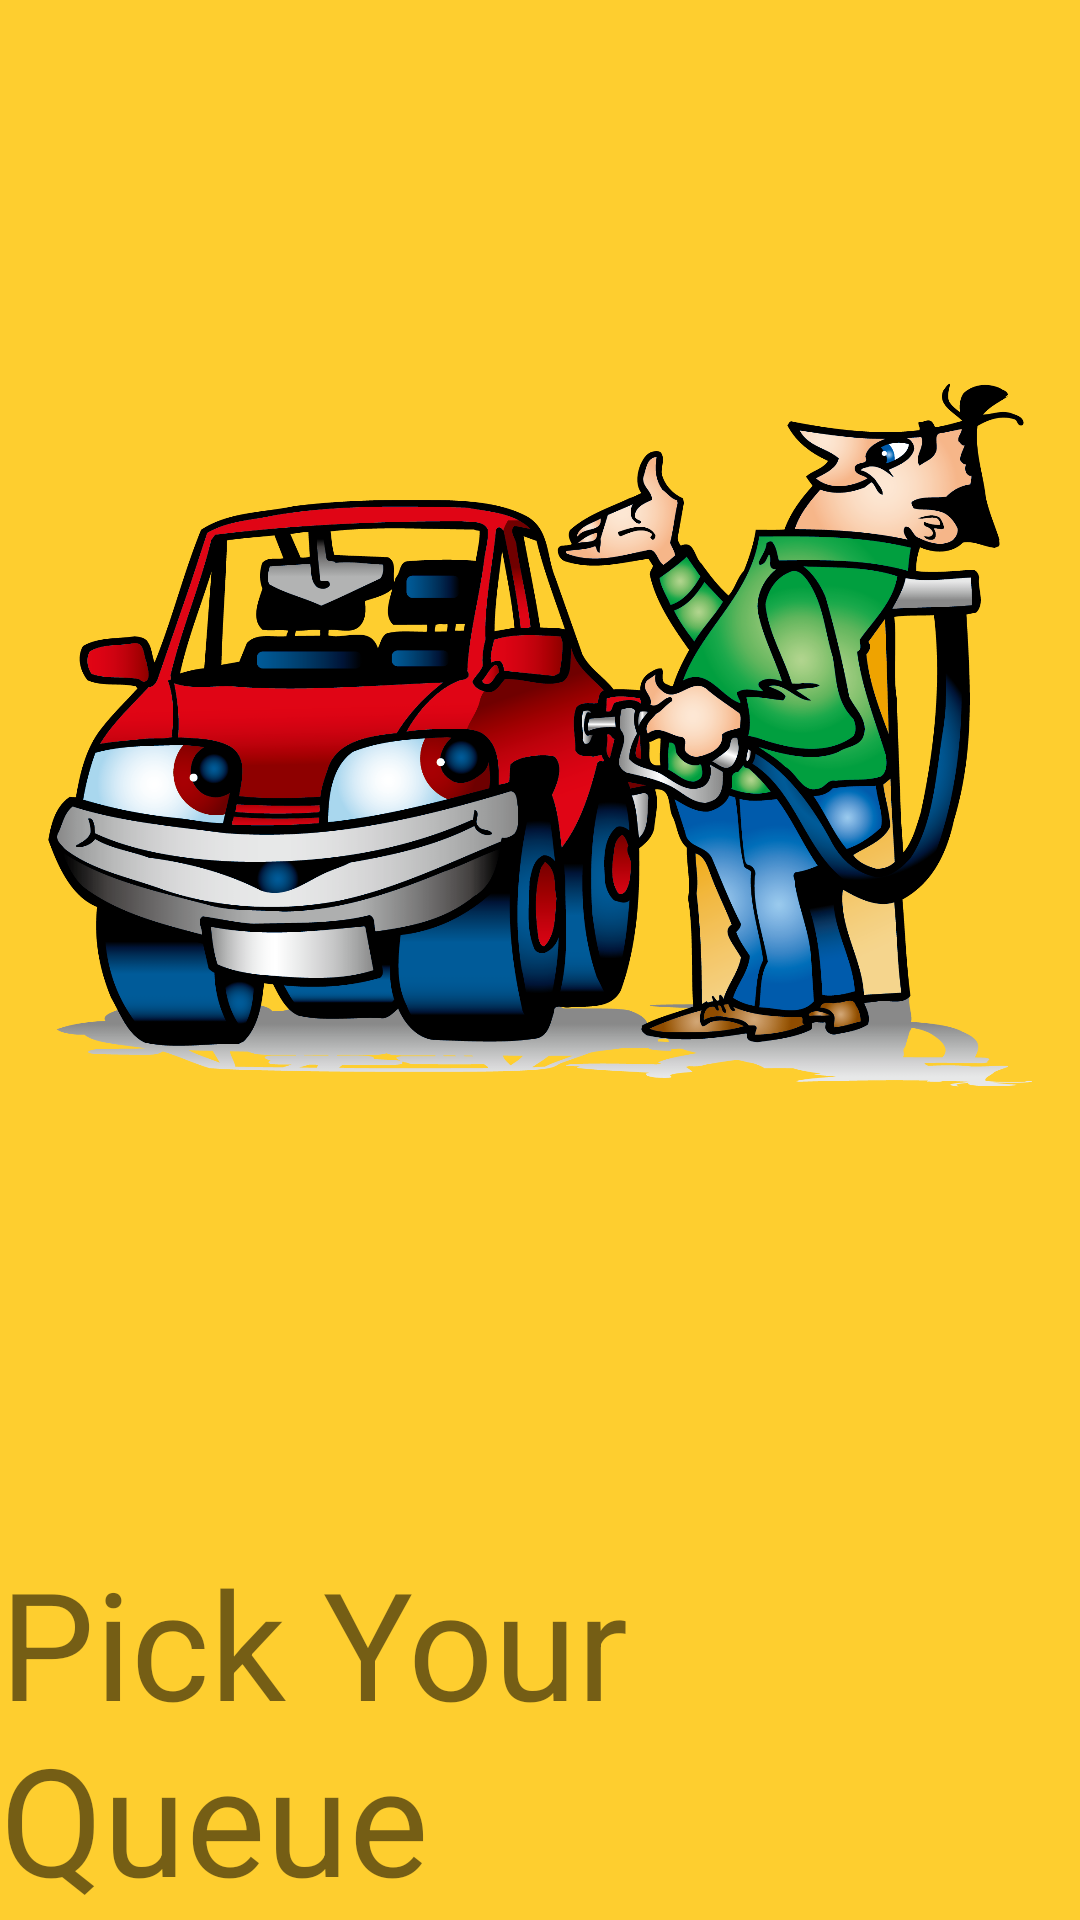

Write the Android layout XML for this screen, with the resource values it uses.
<!-- AndroidManifest.xml: application theme Theme.EADPetrolQueue -->
<!-- res/layout/activity_main.xml -->
<?xml version="1.0" encoding="utf-8"?>
<androidx.constraintlayout.widget.ConstraintLayout xmlns:android="http://schemas.android.com/apk/res/android"
    xmlns:app="http://schemas.android.com/apk/res-auto"
    xmlns:tools="http://schemas.android.com/tools"
    android:layout_width="match_parent"
    android:layout_height="match_parent"
    android:background="#fece2f"
    tools:context=".MainActivity">


    <ImageView
        android:id="@+id/imageView"
        android:layout_width="match_parent"
        android:layout_height="250dp"
        android:layout_marginStart="16dp"
        android:layout_marginTop="120dp"
        android:layout_marginEnd="16dp"
        android:src="@drawable/fuel"
        app:layout_constraintBottom_toBottomOf="parent"
        app:layout_constraintEnd_toEndOf="parent"
        app:layout_constraintHorizontal_bias="1.0"
        app:layout_constraintStart_toStartOf="parent"
        app:layout_constraintTop_toTopOf="parent"
        app:layout_constraintVertical_bias="0.0" />

    <TextView
        android:id="@+id/textView3"
        android:layout_width="wrap_content"
        android:layout_height="wrap_content"
        android:layout_marginTop="144dp"
        android:text="Pick Your Queue"
        android:textSize="50dp"
        app:autoSizeMaxTextSize="30dp"
        app:autoSizeMinTextSize="30dp"
        app:fontFamily="@font/bangers"
        app:layout_constraintEnd_toEndOf="parent"
        app:layout_constraintStart_toStartOf="parent"
        app:layout_constraintTop_toBottomOf="@+id/imageView" />

    <TextView
        android:id="@+id/textView4"
        android:layout_width="wrap_content"
        android:layout_height="wrap_content"
        android:layout_marginTop="8dp"
        android:text="Choose your nearest petrol queue"
        app:layout_constraintEnd_toEndOf="parent"
        app:layout_constraintStart_toStartOf="parent"
        app:layout_constraintTop_toBottomOf="@+id/textView3" />


</androidx.constraintlayout.widget.ConstraintLayout>
<!-- resources referenced by this layout -->
<resources>
  <!-- drawable fuel: png bitmap (drawable, 559843 bytes) -->
  <style name="Theme.EADPetrolQueue" parent="Theme.MaterialComponents.DayNight.NoActionBar">
          
          <item name="colorPrimary">@color/primaryColor</item>
          <item name="colorPrimaryVariant">@color/primaryColor</item>
          <item name="colorOnPrimary">@color/white</item>
          
          <item name="colorSecondary">@color/primaryColor</item>
          <item name="colorSecondaryVariant">@color/teal_700</item>
          <item name="colorOnSecondary">@color/black</item>
          
          <item name="android:statusBarColor" tools:targetApi="l">?attr/colorPrimaryVariant</item>
          
      </style>
  <color name="primaryColor">#fece2f</color>
  <color name="white">#FFFFFFFF</color>
  <color name="teal_700">#FF018786</color>
  <color name="black">#FF000000</color>
</resources>
